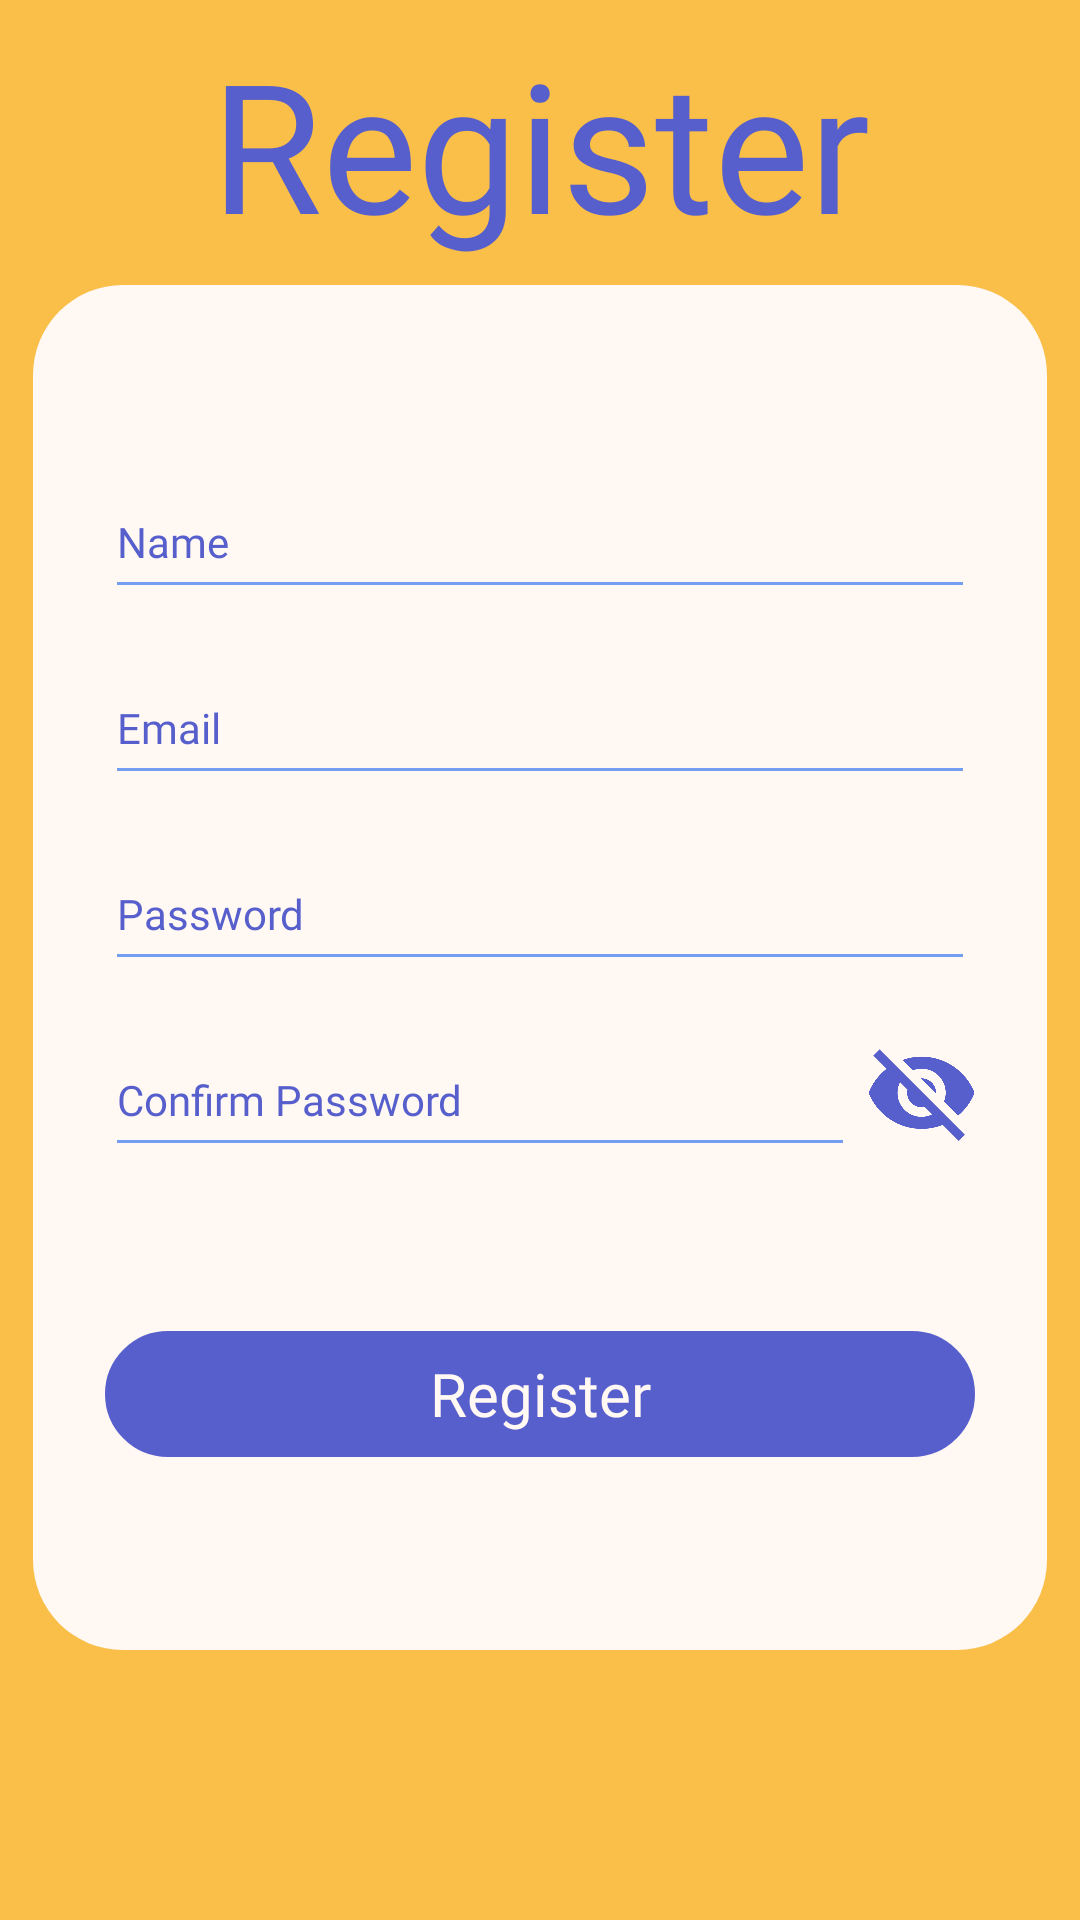

Produce the Android XML layout that renders to this screen, including the resource entries it uses.
<!-- AndroidManifest.xml: application theme Theme.MaterialComponents.DayNight.NoActionBar -->
<!-- res/layout/activity_register.xml -->
<?xml version="1.0" encoding="utf-8"?>
<androidx.constraintlayout.widget.ConstraintLayout xmlns:android="http://schemas.android.com/apk/res/android"
    xmlns:app="http://schemas.android.com/apk/res-auto"
    xmlns:tools="http://schemas.android.com/tools"
    android:layout_width="match_parent"
    android:layout_height="match_parent"
    android:background="@color/mustard"
    tools:context=".MainActivity">

    <LinearLayout
        android:id="@+id/linearLayout2"
        android:layout_width="338dp"
        android:layout_height="455dp"
        android:layout_marginBottom="90dp"
        android:background="@drawable/shape_login_panel"
        android:orientation="horizontal"
        app:layout_constraintBottom_toBottomOf="parent"
        app:layout_constraintEnd_toEndOf="parent"
        app:layout_constraintHorizontal_bias="0.493"
        app:layout_constraintStart_toStartOf="parent"
        android:backgroundTint="@color/white"
        >



    </LinearLayout>

    <ImageView
        android:id="@+id/eye"

        android:layout_width="35dp"
        android:layout_height="35dp"
        android:layout_toEndOf="@+id/confirmPass"
        android:layout_marginTop="14dp"
        android:layout_marginRight="20dp"
        android:src="@drawable/invisible"
        app:layout_constraintBottom_toBottomOf="@+id/confirmPass"
        app:layout_constraintEnd_toEndOf="@+id/linearLayout2"
        app:layout_constraintStart_toEndOf="@+id/confirmPass"
        app:layout_constraintTop_toBottomOf="@+id/password"
        app:tint="@color/blue_nu" />
    <TextView
        android:id="@+id/textView"
        android:layout_width="wrap_content"
        android:layout_height="wrap_content"
        android:fontFamily="@font/quicksand_bold"
        android:textSize="60dp"
        android:text="Register"
        android:textAppearance="@style/TextAppearance.AppCompat.Display1"
        android:textColor="@color/blue_nu"
        app:layout_constraintBottom_toTopOf="@+id/linearLayout2"
        app:layout_constraintEnd_toEndOf="parent"
        app:layout_constraintStart_toStartOf="parent"
        app:layout_constraintTop_toTopOf="parent"
        />

    <EditText
        android:id="@+id/username"
        android:layout_width="290dp"
        android:layout_height="48dp"
        android:autofillHints=""
        android:textSize="14dp"
        android:layout_marginTop="60dp"
        android:fontFamily="@font/quicksand_semibold"
        android:textColor="@color/dark_blue"
        android:textColorHint="@color/blue_nu"
        android:backgroundTint="@color/blue_li"
        android:hint="Name"
        android:inputType="text"
        app:layout_constraintEnd_toEndOf="@+id/linearLayout2"
        app:layout_constraintStart_toStartOf="@+id/linearLayout2"
        app:layout_constraintTop_toTopOf="@+id/linearLayout2"

        />

    <EditText
        android:id="@+id/emailAddress"
        android:layout_width="290dp"
        android:layout_height="48dp"
        android:autofillHints=""
        android:textSize="14dp"
        android:layout_marginTop="14dp"
        android:fontFamily="@font/quicksand_semibold"
        android:hint="Email"
        android:inputType="textEmailAddress"
        android:textColor="@color/dark_blue"
        android:textColorHint="@color/blue_nu"
        android:backgroundTint="@color/blue_li"
        app:layout_constraintEnd_toEndOf="@+id/linearLayout2"
        app:layout_constraintStart_toStartOf="@+id/linearLayout2"
        app:layout_constraintTop_toBottomOf="@+id/username" />

    <EditText
        android:id="@+id/password"
        android:layout_width="290dp"
        android:layout_height="48dp"
        android:autofillHints=""
        android:textSize="14dp"
        android:layout_marginTop="14dp"
        android:fontFamily="@font/quicksand_semibold"
        android:hint="Password"
        android:inputType="textPassword"
        android:textColor="@color/dark_blue"
        android:textColorHint="@color/blue_nu"
        android:backgroundTint="@color/blue_li"
        app:layout_constraintEnd_toEndOf="@+id/linearLayout2"
        app:layout_constraintStart_toStartOf="@+id/linearLayout2"
        app:layout_constraintTop_toBottomOf="@+id/emailAddress" />


    <EditText
        android:id="@+id/confirmPass"
        android:layout_width="250dp"
        android:layout_height="48dp"
        android:autofillHints=""
        android:layout_marginTop="14dp"
        android:layout_marginLeft="24dp"
        android:backgroundTint="@color/blue_li"
        android:fontFamily="@font/quicksand_semibold"
        android:hint="Confirm Password"
        android:inputType="textPassword"
        android:textColor="@color/dark_blue"
        android:textColorHint="@color/blue_nu"
        android:textSize="14dp"
        app:layout_constraintStart_toStartOf="@+id/linearLayout2"
        app:layout_constraintTop_toBottomOf="@+id/password" />

    <TextView
        android:id="@+id/registerButton"
        android:layout_width="290dp"
        android:layout_height="42dp"
        android:layout_marginBottom="10dp"
        android:background="@drawable/rounded_corner"
        android:fontFamily="@font/quicksand_semibold"
        android:gravity="center"
        android:text="Register"
        android:textAppearance="@style/TextAppearance.AppCompat.Medium"
        android:textColor="@color/white"
        android:textSize="20dp"
        app:backgroundTint="@color/blue_nu"
        app:elevation="10dp"
        app:layout_constraintBottom_toBottomOf="@+id/linearLayout2"
        app:layout_constraintEnd_toEndOf="@+id/linearLayout2"
        app:layout_constraintStart_toStartOf="@+id/linearLayout2"
        app:layout_constraintTop_toBottomOf="@+id/confirmPass" />
</androidx.constraintlayout.widget.ConstraintLayout>
<!-- resources referenced by this layout -->
<resources>
  <color name="blue_li">#739ef1</color>
  <color name="blue_nu">#575fcc</color>
  <color name="dark_blue">#384E78</color>
  <color name="mustard">#FABF48</color>
  <color name="white">#FFF8F3</color>
  <!-- drawable invisible: png bitmap (drawable, 11976 bytes) -->
  <!-- drawable rounded_corner (drawable) -->
  <?xml version="1.0" encoding="utf-8"?>
  <shape xmlns:android="http://schemas.android.com/apk/res/android" >
      <stroke
          android:width="1dp"
          android:color="@color/primary_green" />
  
      <solid android:color="@color/primary_green" />
  
      <padding
          android:left="1dp"
          android:right="1dp"
          android:bottom="1dp"
          android:top="1dp" />
  
      <corners android:radius="30dp" />
  </shape>
  <!-- drawable shape_login_panel (drawable) -->
  <?xml version="1.0" encoding="utf-8"?>
  <selector xmlns:android="http://schemas.android.com/apk/res/android">
      <item>
          <shape android:shape="rectangle">
              <size android:width="30dp" android:height="40dp"/>
              <corners android:radius="30dp"/>
              <solid android:color="@color/warm_white"/>
          </shape>
      </item>
  </selector>
  <color name="primary_green">#93BBA5</color>
  <color name="warm_white">#F8EBDF</color>
</resources>
